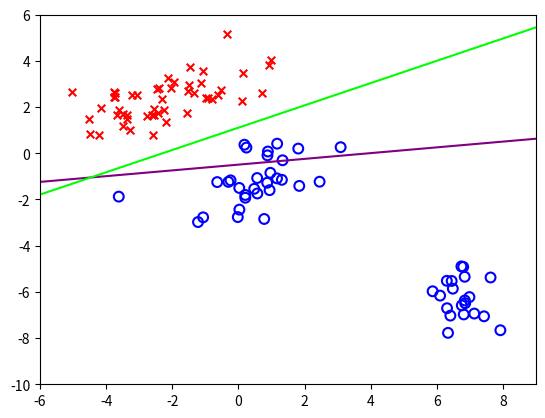

The script that saved this image:
import numpy as np
import matplotlib.pyplot as plt


N = 100  #the number of noise
outlier = 20 # the number of outlier (<N)
alpha = 0.001
#sigmoid function
def sigmoid(a):
    return 1 / (1 + np.exp(-a))

# Return the design_matrix
def make_design_matrix(phi):
    return np.vstack((np.ones(N),phi.T))

#Calculate the Parameter matrix
def make_Param_matrix(phi,T):
    PHI_T = make_design_matrix(phi)
    return np.linalg.inv(PHI_T @ PHI_T.T) @ PHI_T @ T

#Calculate new weight -> INPUT:feature-vector, target-vector, w_old  OUTPUT:w_new
def make_NEW_weight(phi,t,w_old):
    #PHI,R,H -> design matrix, weighted matrix, Hessian matrix, respectively.
    PHI_T = make_design_matrix(phi)
    y = sigmoid(w @ PHI_T)
    R = np.diag(y * (np.ones(N)-y)) + alpha * np.eye(N,N)
    H = PHI_T @ (R @ PHI_T.T)
    R_INV = np.linalg.inv(R)
    z = PHI_T.T @ w_old-R_INV @ (y-t)
    return np.linalg.inv(H) @ PHI_T @ R @ z

def decision_boundary_Least(W,x):
    W_T = W.transpose()
    return - ((W_T[0,1]-W_T[1,1]) / (W_T[0,2]-W_T[1,2])) * x - (W_T[0,0]-W_T[1,0])/(W_T[0,2]-W_T[1,2])

def decision_boundary_logistic(w,x):
    return -(w[1]/w[2])*x-(w[0]/w[2])



# Creating test data
cov = [[2.5,1], [1,0.8]]
cls1 = np.random.multivariate_normal([-2,2.5], cov, int(N/2))
cls2 = np.vstack((np.random.multivariate_normal([1,-1], cov, int(N/2)-outlier),np.random.multivariate_normal([7,-6], [[0.5,0.2],[0.2,0.5]], outlier)))
feature_phi = np.vstack((cls1,cls2))
#---------------------------------------Least Squares Method--------------------------------------------------
Teacher_T_matrix = np.vstack(([[1,0]]*cls1.shape[0],[[0,1]]*cls2.shape[0]))#1-of-K encoding
Param_matrix_W = make_Param_matrix(feature_phi,Teacher_T_matrix)

#---------------------------------------logistic regression---------------------------------------------------
target_t = np.hstack((np.ones(cls1.shape[0]),np.zeros(cls2.shape[0])))#NOTICE: target_t is not 1-of-K encoding
w = np.array([0.01,0.01,0.01])
# Updating weight vector
while True:
    w_new = make_NEW_weight(feature_phi,target_t,w)
    if np.allclose(w, w_new,rtol=0.01): break
    w = w_new


#plotting data
plt.close()
testX_cls1, testY_cls1 = np.array(cls1).T
plt.scatter(testX_cls1, testY_cls1,c='r',marker='x',label="class1",s=30,linewidth=1.5)

testX_cls2, testY_cls2 = np.array(cls2).T
plt.scatter(testX_cls2, testY_cls2, facecolor="none", edgecolor="b",label="class2",s=50,linewidth=1.5)

x = np.arange(-10,10,0.01)
y_leastsq = decision_boundary_Least(Param_matrix_W,x)
y_logistic = decision_boundary_logistic(w,x)
plt.plot(x,y_leastsq,color='purple')
plt.plot(x,y_logistic,color='lime')

plt.xlim(-6, 9)
plt.ylim(-10, 6)
plt.show()
